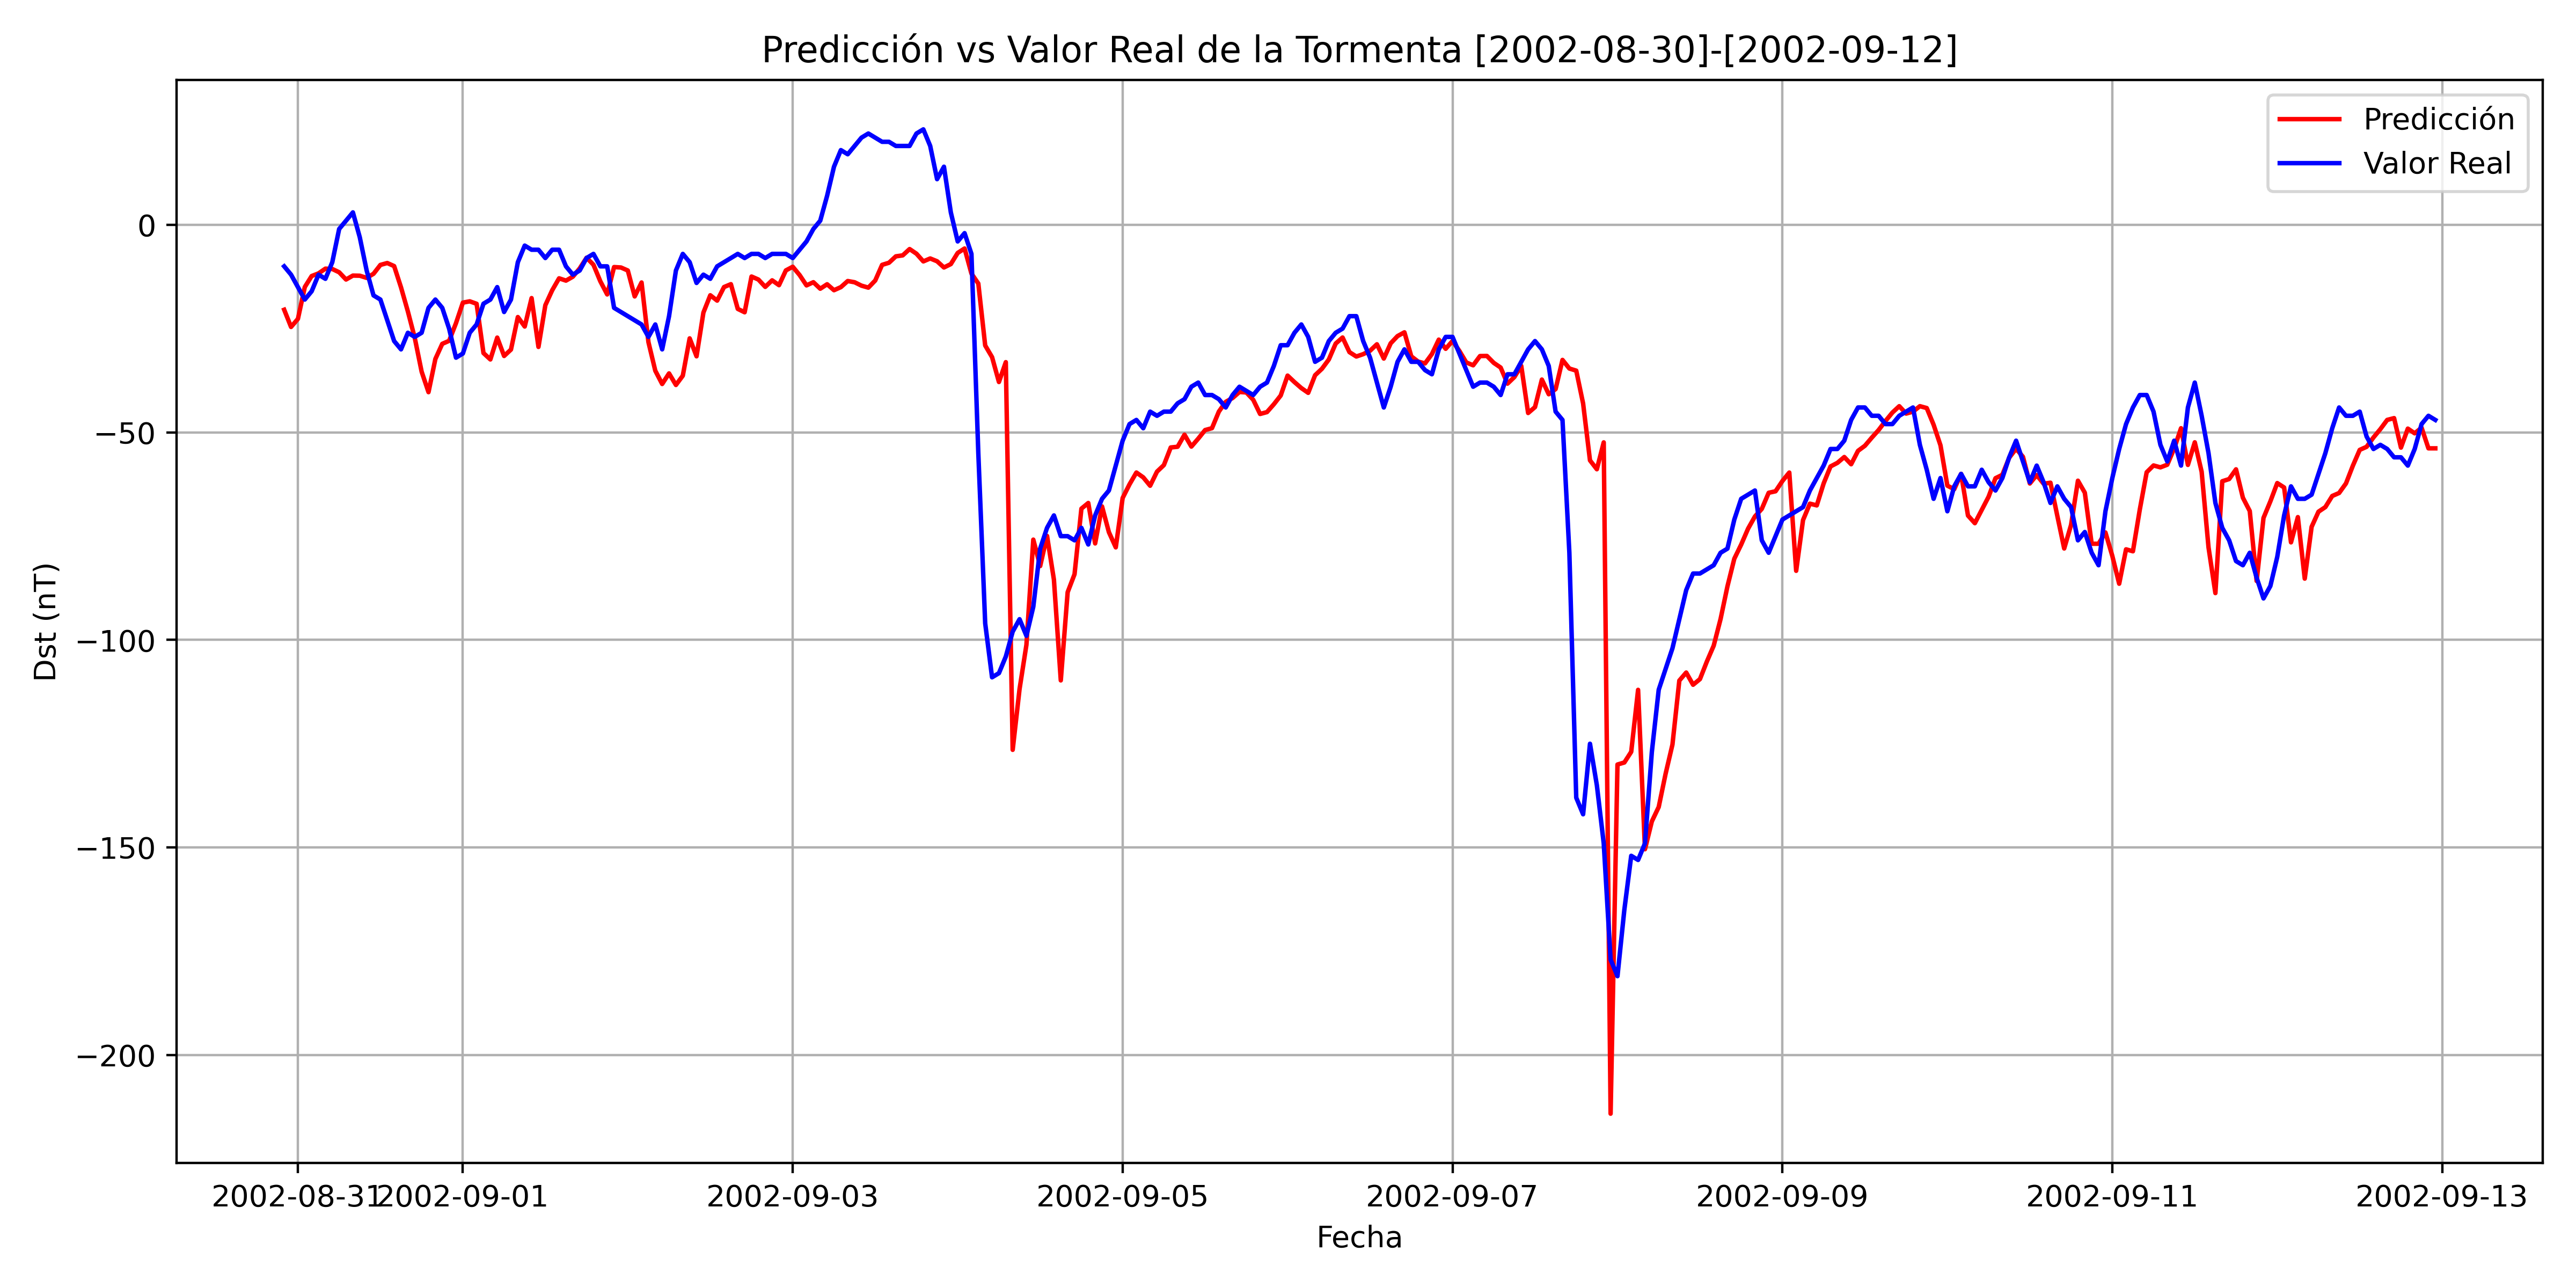

The file beside this chart, header and first rows:
, Datetime_last_data, Datetime_pred, y_true, y_pred
0, 2002-08-30 16:00:00, 2002-08-30 22:00:00, -10.0, -20.45
1, 2002-08-30 17:00:00, 2002-08-30 23:00:00, -12, -24.6
2, 2002-08-30 18:00:00, 2002-08-31 00:00:00, -15.0, -22.65
3, 2002-08-30 19:00:00, 2002-08-31 01:00:00, -18.0, -14.98
4, 2002-08-30 20:00:00, 2002-08-31 02:00:00, -16.0, -12.33
5, 2002-08-30 21:00:00, 2002-08-31 03:00:00, -12, -11.69
6, 2002-08-30 22:00:00, 2002-08-31 04:00:00, -13.0, -10.56
7, 2002-08-30 23:00:00, 2002-08-31 05:00:00, -9.0, -10.64
8, 2002-08-31 00:00:00, 2002-08-31 06:00:00, -1.0, -11.43
9, 2002-08-31 01:00:00, 2002-08-31 07:00:00, 1.0, -13.17
10, 2002-08-31 02:00:00, 2002-08-31 08:00:00, 3.0, -12.23
11, 2002-08-31 03:00:00, 2002-08-31 09:00:00, -3.0, -12.26
12, 2002-08-31 04:00:00, 2002-08-31 10:00:00, -11.0, -12.77
13, 2002-08-31 05:00:00, 2002-08-31 11:00:00, -17.0, -11.79
14, 2002-08-31 06:00:00, 2002-08-31 12:00:00, -18.0, -9.658
15, 2002-08-31 07:00:00, 2002-08-31 13:00:00, -23.0, -9.2
16, 2002-08-31 08:00:00, 2002-08-31 14:00:00, -28.0, -9.94
17, 2002-08-31 09:00:00, 2002-08-31 15:00:00, -30.0, -15.06
18, 2002-08-31 10:00:00, 2002-08-31 16:00:00, -26.0, -20.88
19, 2002-08-31 11:00:00, 2002-08-31 17:00:00, -27.0, -27.23
20, 2002-08-31 12:00:00, 2002-08-31 18:00:00, -26.0, -35.37
21, 2002-08-31 13:00:00, 2002-08-31 19:00:00, -20.0, -40.31
22, 2002-08-31 14:00:00, 2002-08-31 20:00:00, -18.0, -32.31
23, 2002-08-31 15:00:00, 2002-08-31 21:00:00, -20.0, -28.67
24, 2002-08-31 16:00:00, 2002-08-31 22:00:00, -25.0, -27.94
25, 2002-08-31 17:00:00, 2002-08-31 23:00:00, -32.0, -23.68
26, 2002-08-31 18:00:00, 2002-09-01 00:00:00, -31.0, -18.74
27, 2002-08-31 19:00:00, 2002-09-01 01:00:00, -26.0, -18.43
28, 2002-08-31 20:00:00, 2002-09-01 02:00:00, -24.0, -19.02
29, 2002-08-31 21:00:00, 2002-09-01 03:00:00, -19.0, -30.89
30, 2002-08-31 22:00:00, 2002-09-01 04:00:00, -18.0, -32.43
31, 2002-08-31 23:00:00, 2002-09-01 05:00:00, -15.0, -27.17
32, 2002-09-01 00:00:00, 2002-09-01 06:00:00, -21.0, -31.59
33, 2002-09-01 01:00:00, 2002-09-01 07:00:00, -18.0, -30.05
34, 2002-09-01 02:00:00, 2002-09-01 08:00:00, -9.0, -22.21
35, 2002-09-01 03:00:00, 2002-09-01 09:00:00, -5.0, -24.5
36, 2002-09-01 04:00:00, 2002-09-01 10:00:00, -6.0, -17.65
37, 2002-09-01 05:00:00, 2002-09-01 11:00:00, -6.0, -29.41
38, 2002-09-01 06:00:00, 2002-09-01 12:00:00, -8.0, -19.36
39, 2002-09-01 07:00:00, 2002-09-01 13:00:00, -6.0, -15.75
40, 2002-09-01 08:00:00, 2002-09-01 14:00:00, -6.0, -12.88
41, 2002-09-01 09:00:00, 2002-09-01 15:00:00, -10.0, -13.44
42, 2002-09-01 10:00:00, 2002-09-01 16:00:00, -12, -12.5
43, 2002-09-01 11:00:00, 2002-09-01 17:00:00, -11.0, -10.5
44, 2002-09-01 12:00:00, 2002-09-01 18:00:00, -8.0, -7.922
45, 2002-09-01 13:00:00, 2002-09-01 19:00:00, -7, -9.612
46, 2002-09-01 14:00:00, 2002-09-01 20:00:00, -10.0, -13.6
47, 2002-09-01 15:00:00, 2002-09-01 21:00:00, -10.0, -16.77
48, 2002-09-01 16:00:00, 2002-09-01 22:00:00, -20.0, -10.17
49, 2002-09-01 17:00:00, 2002-09-01 23:00:00, -21.0, -10.28
50, 2002-09-01 18:00:00, 2002-09-02 00:00:00, -22.0, -11
51, 2002-09-01 19:00:00, 2002-09-02 01:00:00, -23.0, -17.25
52, 2002-09-01 20:00:00, 2002-09-02 02:00:00, -24.0, -13.89
53, 2002-09-01 21:00:00, 2002-09-02 03:00:00, -27.0, -28.25
54, 2002-09-01 22:00:00, 2002-09-02 04:00:00, -24.0, -35.15
55, 2002-09-01 23:00:00, 2002-09-02 05:00:00, -30.0, -38.34
56, 2002-09-02 00:00:00, 2002-09-02 06:00:00, -22.0, -35.79
57, 2002-09-02 01:00:00, 2002-09-02 07:00:00, -11.0, -38.58
58, 2002-09-02 02:00:00, 2002-09-02 08:00:00, -7, -36.35
59, 2002-09-02 03:00:00, 2002-09-02 09:00:00, -9.0, -27.35
... 254 more rows
